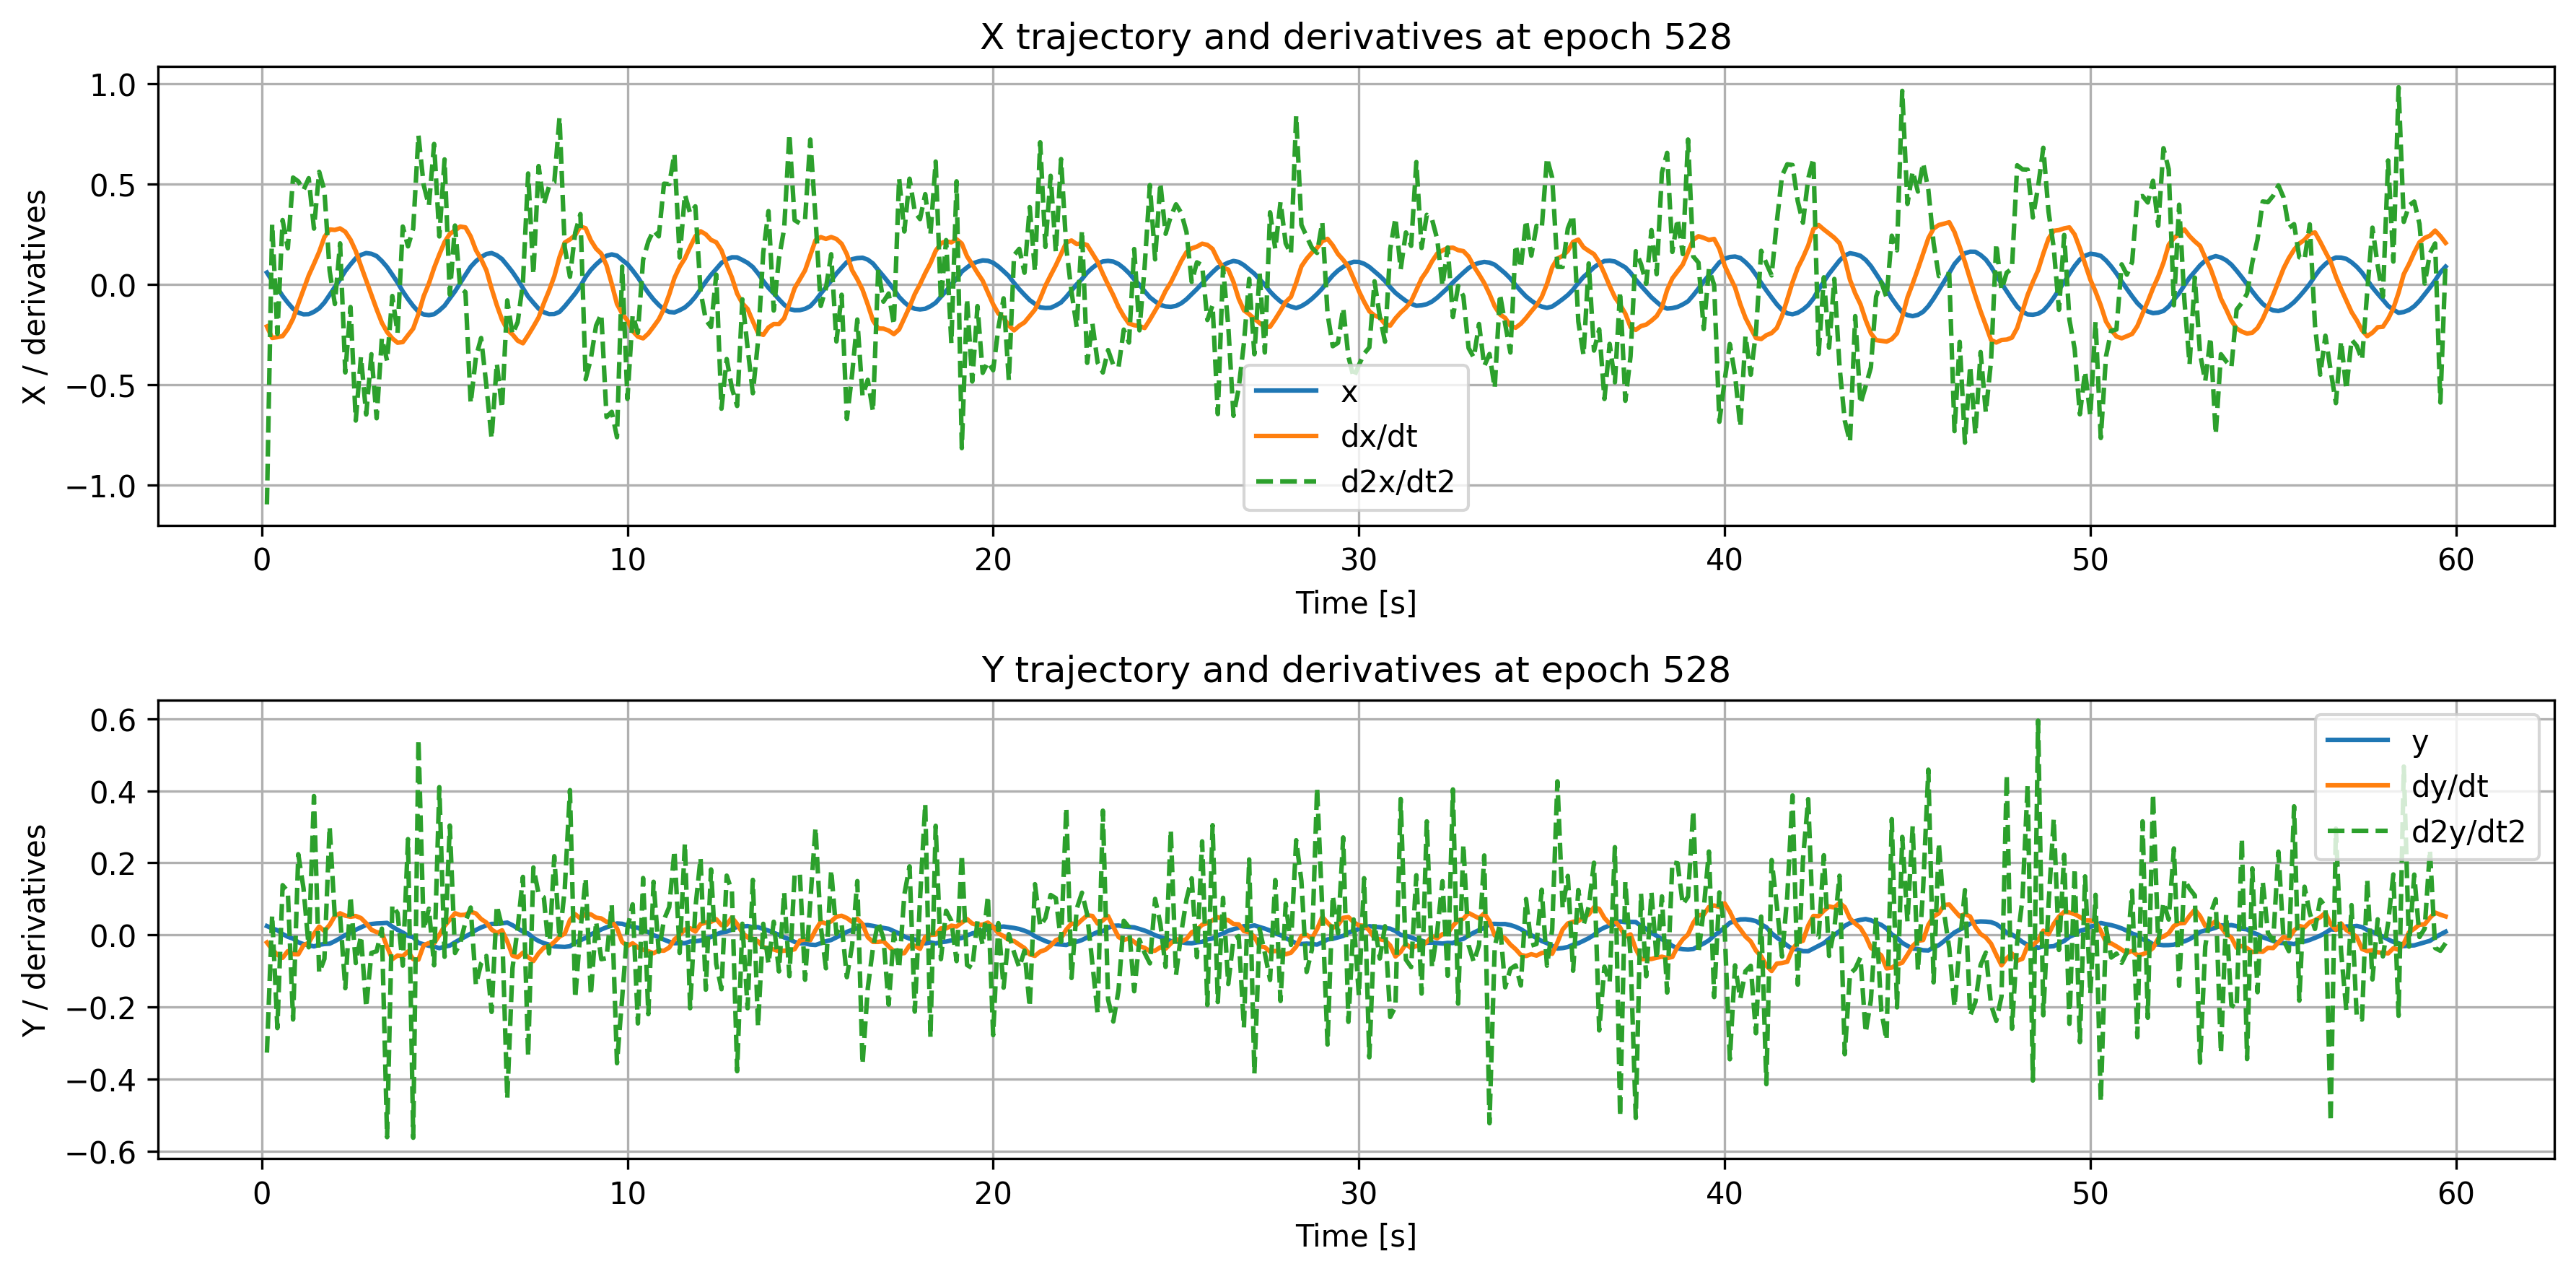

Data behind this chart, as committed beside it:
time, x, dxdt, d2xdt2, y, dydt, d2ydt2
0.1429, 0.05812, -0.2106, -1.098, 0.02464, -0.02098, -0.3269
0.2857, 0.01682, -0.2676, 0.3004, 0.01831, -0.04036, 0.05551
0.4286, -0.01834, -0.2639, -0.2479, 0.01311, -0.05487, -0.2587
0.5714, -0.05856, -0.2587, 0.3201, 0.002631, -0.06348, 0.1382
0.7143, -0.09225, -0.223, 0.1793, -0.005027, -0.04498, 0.1208
0.8571, -0.1223, -0.1722, 0.5321, -0.01022, -0.05312, -0.2348
1.0, -0.1415, -0.09754, 0.5132, -0.0202, -0.05388, 0.2242
1.143, -0.1502, -0.02733, 0.4697, -0.02561, -0.02861, 0.1296
1.286, -0.1493, 0.044, 0.529, -0.02838, -0.02181, -0.03432
1.429, -0.1376, 0.1016, 0.2775, -0.03184, 0.003287, 0.3856
1.571, -0.1202, 0.1615, 0.5608, -0.02744, 0.0233, -0.1055
1.714, -0.09144, 0.2349, 0.4675, -0.02519, 0.01102, -0.06649
1.857, -0.05311, 0.2732, 0.06749, -0.02429, 0.02779, 0.3013
2.0, -0.01339, 0.2709, -0.09849, -0.01725, 0.05279, 0.04882
2.143, 0.02431, 0.2785, 0.204, -0.009208, 0.06016, 0.0543
2.286, 0.06617, 0.2616, -0.44, -5.9574842e-05, 0.05348, -0.1478
2.429, 0.09905, 0.2221, -0.1137, 0.006071, 0.05058, 0.1073
2.571, 0.1296, 0.1654, -0.6799, 0.01439, 0.05267, -0.07804
2.714, 0.1463, 0.09103, -0.3611, 0.02112, 0.04692, -0.002361
2.857, 0.1556, 0.01882, -0.6498, 0.0278, 0.03238, -0.2012
3.0, 0.1517, -0.05252, -0.3491, 0.03037, 0.01445, -0.04988
3.143, 0.1406, -0.1252, -0.6684, 0.03193, 0.007651, -0.04529
3.286, 0.1159, -0.1921, -0.2684, 0.03256, 0.005663, 0.01745
3.429, 0.08573, -0.2386, -0.382, 0.03354, -0.0332, -0.5616
3.571, 0.04775, -0.27, -0.05867, 0.02307, -0.0674, 0.08285
3.714, 0.008574, -0.2916, -0.2432, 0.01429, -0.05714, 0.06075
3.857, -0.03557, -0.2884, 0.2877, 0.006743, -0.05889, -0.08516
4.0, -0.07383, -0.2544, 0.1889, -0.002538, -0.04596, 0.2661
4.143, -0.1082, -0.221, 0.2782, -0.006389, -0.06718, -0.5632
4.286, -0.137, -0.1481, 0.7426, -0.02173, -0.06861, 0.5432
4.429, -0.1506, -0.05969, 0.4953, -0.02599, -0.02878, 0.0144
4.571, -0.154, 0.003683, 0.3919, -0.02996, -0.02253, 0.07301
4.714, -0.1495, 0.08165, 0.6997, -0.03243, -0.02335, -0.08443
4.857, -0.1307, 0.1487, 0.2384, -0.03663, -6.258487e-05, 0.4104
5.0, -0.107, 0.2102, 0.6228, -0.03245, 0.02492, -0.06069
5.143, -0.07066, 0.251, -0.05157, -0.02951, 0.04229, 0.3039
5.286, -0.03533, 0.2682, 0.2929, -0.02036, 0.06042, -0.05013
5.429, 0.005971, 0.2878, -0.01873, -0.01225, 0.05518, -0.02311
5.571, 0.04689, 0.2836, -0.0395, -0.004598, 0.05614, 0.03651
5.714, 0.08701, 0.2384, -0.5942, 0.003795, 0.06418, 0.07608
5.857, 0.115, 0.17, -0.3633, 0.01374, 0.05971, -0.1388
6.0, 0.1356, 0.1249, -0.268, 0.02085, 0.04416, -0.07883
6.143, 0.1507, 0.0697, -0.5045, 0.02636, 0.03437, -0.05826
6.286, 0.1555, -0.02129, -0.7694, 0.03067, 0.01494, -0.2137
6.429, 0.1446, -0.1044, -0.3939, 0.03063, 0.005504, 0.08156
6.571, 0.1257, -0.1767, -0.6187, 0.03225, 0.01293, 0.02247
6.714, 0.0941, -0.2267, -0.08057, 0.03432, -0.01795, -0.4548
6.857, 0.0609, -0.2502, -0.2492, 0.02712, -0.05702, -0.09222
7.0, 0.02261, -0.2815, -0.1889, 0.01803, -0.0622, 0.01961
7.143, -0.01954, -0.2944, 0.008253, 0.009347, -0.04928, 0.1613
7.286, -0.06151, -0.2544, 0.5526, 0.003952, -0.0618, -0.3364
7.429, -0.09221, -0.2114, 0.0488, -0.008309, -0.07245, 0.1873
7.571, -0.1219, -0.1658, 0.5896, -0.01675, -0.0509, 0.1143
7.714, -0.1396, -0.09518, 0.3993, -0.02285, -0.03528, 0.1044
7.857, -0.1491, -0.03177, 0.4885, -0.02683, -0.03147, -0.05112
8.0, -0.1487, 0.03936, 0.5073, -0.03185, -0.01951, 0.2187
8.143, -0.1379, 0.1351, 0.8336, -0.0324, -0.004629, -0.0104
8.286, -0.1101, 0.2079, 0.185, -0.03317, 0.003662, 0.1265
8.429, -0.07846, 0.2238, 0.03723, -0.03135, 0.04142, 0.4022
8.571, -0.04612, 0.2448, 0.2565, -0.02133, 0.05759, -0.1759
... 358 more rows
